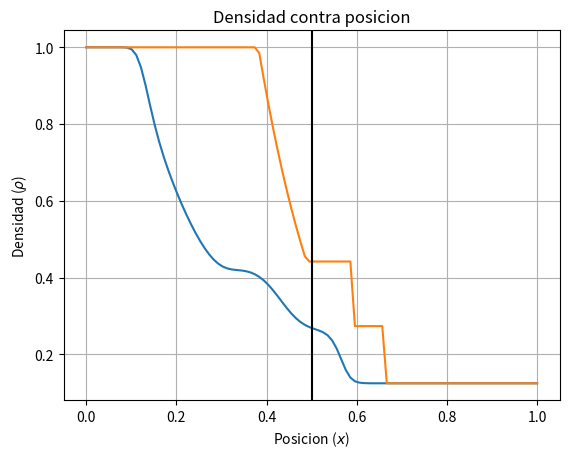
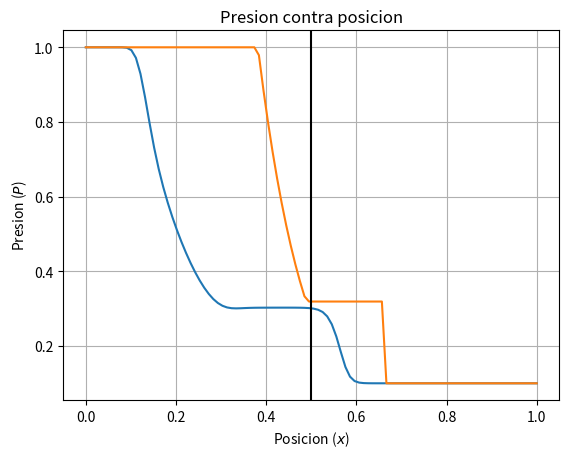
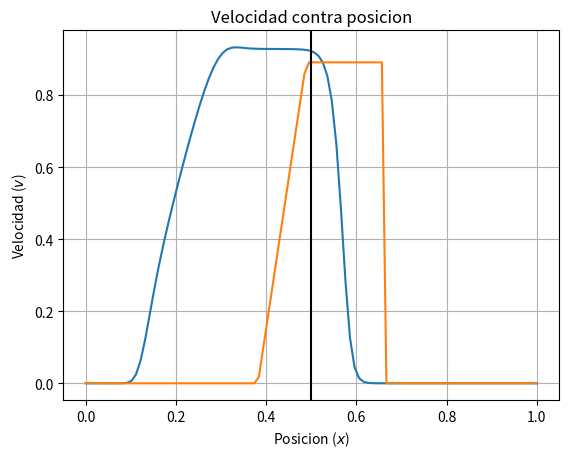
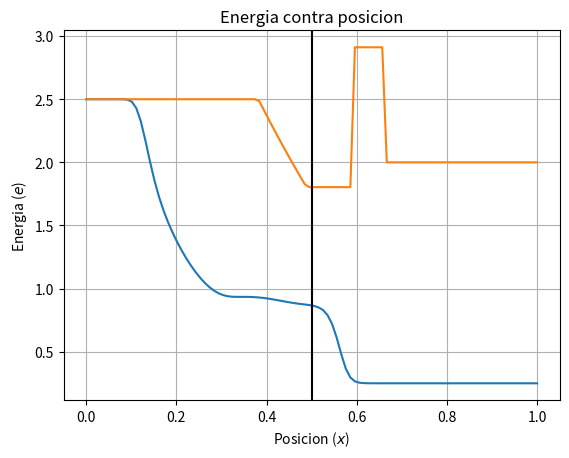

Reproduce these figures in Python, in order.
import numpy as np
import matplotlib.pyplot as plt
from sympy import Symbol, solve
from scipy.optimize import fsolve

gam=1.4
delx=0.01
L=1.0
N=int(L/delx)
mu = np.sqrt( (gam-1)/(gam+1) )

rl = 1.0
pl = 1.0
ul = 0.0
rr = 0.125
pr = 0.1
ur = 0.0
x0 = 0.5

pos=np.linspace(0,L,N)
rho=np.zeros(N)
pres=np.zeros(N)
vel=np.zeros(N)
U1=np.zeros(N)
U2=np.zeros(N)
U3=np.zeros(N)
U1_star=np.zeros(N)
U2_star=np.zeros(N)
U3_star=np.zeros(N)
F1=np.zeros(N)
F2=np.zeros(N)
F3=np.zeros(N)
F1_star=np.zeros(N)
F2_star=np.zeros(N)
F3_star=np.zeros(N)

# analytical solution
def sod_func(P):
    return (P - pr)*(( ((1 - mu**2)**2)*((rr*(P + mu*mu*pr))**(-1)) )**0.5) - 2*(np.sqrt(gam)/(gam - 1))*(1 - P**((gam - 1)/(2*gam)))
def fun(x):
    return x**2-1
def analytic_sod(t):
    c_l = np.sqrt(gam*pl/rl)
    c_r = np.sqrt(gam*pr/rr)
    P_post = fsolve(sod_func,0.31)
    v_post = 2*(np.sqrt(gam)/(gam - 1))*(1 - P_post**((gam - 1)/(2*gam)))
    rho_post = rr*(( (P_post/pr) + mu**2 )/(1 + mu*mu*(P_post/pr)))
    v_shock = v_post*((rho_post/rr)/( (rho_post/rr) - 1))
    rho_middle = (rl)*(P_post/pl)**(1/gam)

    #Key Positions
    x1 = x0 - c_l*t
    x3 = x0 + v_post*t
    x4 = x0 + v_shock*t
    #determining x2
    c_2 = c_l - ((gam - 1)/2)*v_post
    x2 = x0 + (v_post - c_2)*t

    #start setting values
    #boundaries (can be set)
    x_min = 0.00
    x_max = L

    x = pos
    rho = np.zeros(N)
    P = np.zeros(N)
    u = np.zeros(N)
    e = np.zeros(N)

    for index in range(0,N):
        #print("index  :", str(index), str(x[index]))
        if x[index] < x1:
            #Solution b4 x1
            rho[index] = rl
            P[index] = pl
            u[index] = ul
        elif (x1 <= x[index] and x[index] <= x2):
            #Solution b/w x1 and x2
            c = mu*mu*((x0 - x[index])/t) + (1 - mu*mu)*c_l
            rho[index] = rl*(c/c_l)**(2/(gam - 1))
            P[index] = pl*(rho[index]/rl)**gam
            u[index] = (1 - mu*mu)*( (-(x0-x[index])/t) + c_l)
        elif (x2 <= x[index] and x[index] <= x3):
            # Solution b/w x2 and x3
            rho[index] = rho_middle
            P[index] = P_post
            u[index] = v_post
        elif (x3 <= x[index] and x[index] <= x4):
            #Solution b/w x3 and x4
            rho[index] = rho_post
            P[index] = P_post
            u[index] = v_post
        elif x4 < x[index]:
            #Solution after x4
            rho[index] = rr
            P[index] = pr
            u[index] = ur
        e[index] = P[index]/((gam - 1)*rho[index])
        #e[index] = ener(P[index],rho[index],u[index])

    return rho,P,u,e
def sound_velocity(p,r):
    return np.sqrt(p*gam/r)
def gas_constant(a,t):
    return a**2/(t*gam)
def max_velocity(v,p,r):
    return max(np.sqrt(gam*(p)/r) + (v))
def presion(e, r, v):
    return (gam-1)*(e - r*v**2/2)
def ener(p,r,v):
    return p/(gam-1) + r*v**2/2
def init(r, p, v, x, u1, u2, u3, f1, f2, f3):
    for i in range(N):
        v[i]=0.0
        if x[i]<=0.5:
            r[i]=1.0
            p[i]=1.0
        elif x[i]>0.5:
            r[i]=0.125
            p[i]=0.1
        e=ener(p[i], r[i], v[i])
        U1[i]=r[i]
        U2[i]=r[i]*v[i]
        U3[i]=e
        F1[i]=v[i]*r[i]
        F2[i]=r[i]*v[i]**2 + p[i]
        F3[i]=v[i]*(e+p[i])
def graph(r, p, v, e, x, r_a,p_a,v_a,e_a):

    fig=plt.figure()
    ax=plt.axes()
    plt.grid()
    plt.plot(x, r)
    plt.plot(x, r_a)
    #plt.ylim((np.min(r)-0.1, np.max(r)+0.1))
    plt.xlabel(r"Posicion ($x$)")
    plt.ylabel(r"Densidad ($\rho$)")
    plt.title(r"Densidad contra posicion")
    plt.axvline(0.5, color='k', linestyle='solid')
    plt.savefig('Densidad.pdf', format='pdf')
    plt.close()

    fig=plt.figure()
    ax=plt.axes()
    plt.grid()
    plt.plot(x, p)
    plt.plot(x, p_a)
    #plt.ylim((np.min(p)-0.1, np.max(p)+0.1))
    plt.xlabel(r"Posicion ($x$)")
    plt.ylabel(r"Presion ($P$)")
    plt.title(r"Presion contra posicion")
    plt.axvline(0.5, color='k', linestyle='solid')
    plt.savefig('Presion.pdf', format='pdf')
    plt.close()

    fig=plt.figure()
    ax=plt.axes()
    plt.grid()
    plt.plot(x, v)
    plt.plot(x, v_a)
    #plt.ylim((np.min(v)-0.1, np.max(v)+0.1))
    plt.xlabel(r"Posicion ($x$)")
    plt.ylabel(r"Velocidad ($v$)")
    plt.title(r"Velocidad contra posicion")
    plt.axvline(0.5, color='k', linestyle='solid')
    plt.savefig('Velocidad.pdf', format='pdf')
    plt.close()

    fig=plt.figure()
    ax=plt.axes()
    plt.grid()
    plt.plot(x, e)
    plt.plot(x, e_a)
    #plt.ylim((np.min(e)-0.1, np.max(e)+0.1))
    plt.xlabel(r"Posicion ($x$)")
    plt.ylabel(r"Energia ($e$)")
    plt.title(r"Energia contra posicion")
    plt.axvline(0.5, color='k', linestyle='solid')
    plt.savefig('Energia.pdf', format='pdf')
    plt.close()
def fromU2F(u1, u2, u3):
    f1=np.zeros(N)
    f2=np.zeros(N)
    f3=np.zeros(N)
    for i in range(N):
        v=u2[i]/u1[i]
        p=presion(u3[i], u1[i], v)
        f1[i]=u2[i]
        f2[i]=u1[i]*v**2 + p
        f3[i]=v*(u3[i]+p)
    return f1, f2, f3
def Ustar_update(u1, u2, u3, f1, f2, f3, delt):
    u1_star=u1
    u2_star=u2
    u3_star=u3
    for i in range(1, N-1):
        u1_star[i]=u1[i]-delt/delx*(f1[i+1]-f1[i])
        u2_star[i]=u2[i]-delt/delx*(f2[i+1]-f2[i])
        u3_star[i]=u3[i]-delt/delx*(f3[i+1]-f3[i])
    return u1_star, u2_star, u3_star
def U_update(u1, u2, u3, u1_star, u2_star, u3_star, f1_star, f2_star, f3_star, delt):
    u1_new=u1
    u2_new=u2
    u3_new=u3
    for i in range(1,N-1):
        u1_new[i]=0.5*(u1[i]+u1_star[i] - delt/delx*(f1_star[i]-f1_star[i-1]))
        u2_new[i]=0.5*(u2[i]+u2_star[i] - delt/delx*(f2_star[i]-f2_star[i-1]))
        u3_new[i]=0.5*(u3[i]+u3_star[i] - delt/delx*(f3_star[i]-f3_star[i-1]))
    return u1_new, u2_new, u3_new
def fromU2var(u1, u2, u3):
    r=np.zeros(N)
    v=np.zeros(N)
    p=np.zeros(N)
    e=np.zeros(N)
    for i in range(N):
        r[i]=u1[i]
        v[i]=u2[i]/u1[i]
        p[i]=presion(u3[i], u1[i], v[i])
        e[i]=u3[i]
        #e[i] = p[i]/((gam - 1)*r[i])
    return r, p, v, e
def Ustar_update_l(u1, u2, u3, f1, f2, f3, delt):
    u1_star=u1
    u2_star=u2
    u3_star=u3
    for i in range(1, N-1):
        u1_star[i]=0.5* ((u1[i+1] + u1[i]) - delt/delx*(f1[i+1]-f1[i]))
        u2_star[i]=0.5* ((u2[i+1] + u2[i]) - delt/delx*(f2[i+1]-f2[i]))
        u3_star[i]=0.5* ((u3[i+1] + u3[i]) - delt/delx*(f3[i+1]-f3[i]))
    return u1_star, u2_star, u3_star
def U_update_l(u1, u2, u3, u1_star, u2_star, u3_star, f1_star, f2_star, f3_star, delt):
    u1_new=u1
    u2_new=u2
    u3_new=u3
    for i in range(1,N-1):
        u1_new[i] = u1[i] - delt/delx*(f1_star[i]-f1_star[i-1])
        u2_new[i] = u2[i] - delt/delx*(f2_star[i]-f2_star[i-1])
        u3_new[i] = u3[i] - delt/delx*(f3_star[i]-f3_star[i-1])
    return u1_new, u2_new, u3_new

init(rho, pres, vel, pos, U1, U2, U3, F1, F2, F3)

t=0.0
T=0.1

while t<T:
    R,P,V,E = fromU2var(U1, U2, U3)
    deltat = (0.5*delx)/max_velocity(V,P,R)
    F1, F2, F3 = fromU2F(U1, U2, U3)
    U1_star, U2_star, U3_star = Ustar_update_l(U1, U2, U3, F1, F2, F3, deltat)
    F1_star, F2_star, F3_star = fromU2F(U1_star, U2_star, U3_star)
    U1, U2, U3=U_update_l(U1, U2, U3, U1_star, U2_star, U3_star, F1_star, F2_star, F3_star, deltat)

    t+=deltat

R,P,V,E =fromU2var(U1, U2, U3)
R_a,P_a,V_a,E_a = analytic_sod(T)
graph(R, P, V, E, pos, R_a,P_a,V_a,E_a)
